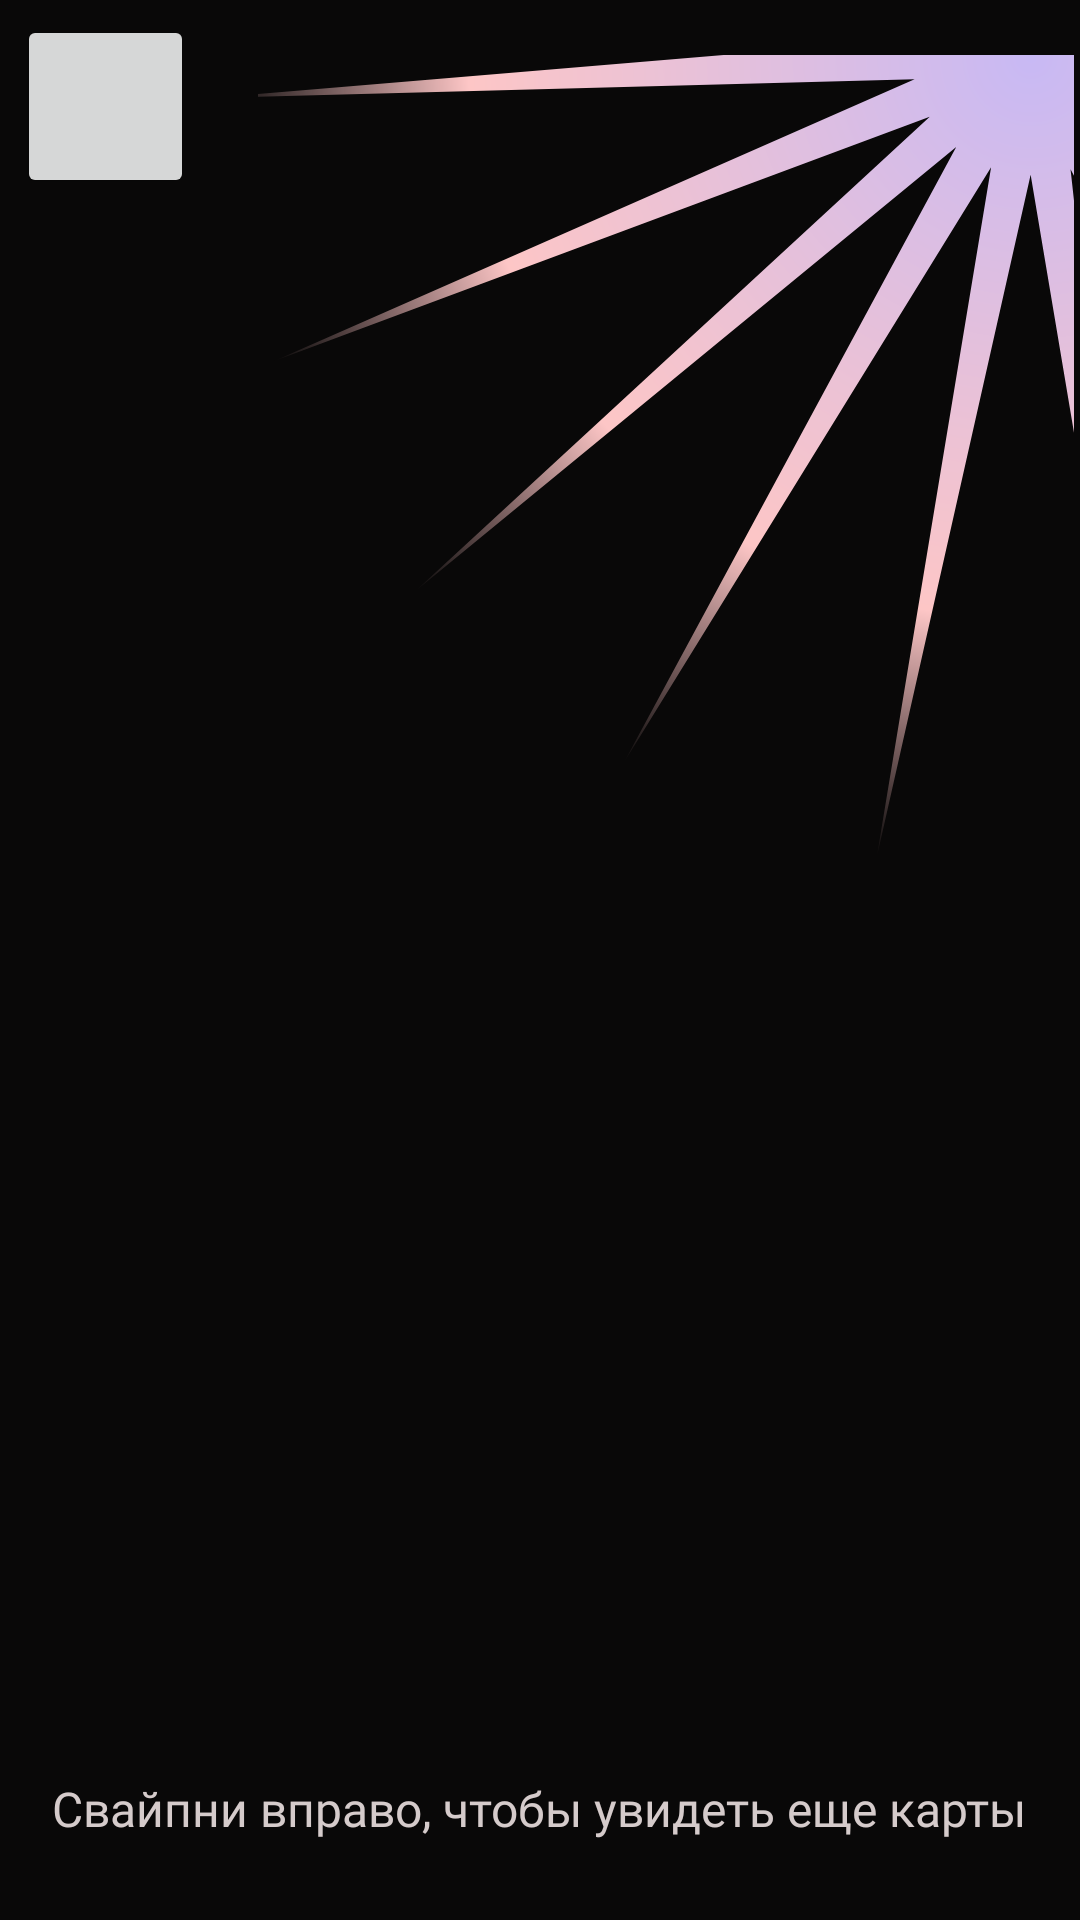

The Android layout XML behind this screen, and the referenced resources:
<!-- AndroidManifest.xml: application theme Theme.Tarot_Beta -->
<!-- res/layout/activity_prediction.xml -->
<?xml version="1.0" encoding="utf-8"?>
<androidx.constraintlayout.widget.ConstraintLayout xmlns:android="http://schemas.android.com/apk/res/android"
    xmlns:app="http://schemas.android.com/apk/res-auto"
    xmlns:tools="http://schemas.android.com/tools"
    android:id="@+id/main"
    android:layout_width="match_parent"
    android:layout_height="match_parent"
    android:background="#090808"
    android:defaultFocusHighlightEnabled="true"
    android:fadingEdge="none"
    tools:context=".ThreeCardsPredictionActivity">

    <ImageView
        android:id="@+id/imageView4"
        android:layout_width="272dp"
        android:layout_height="361dp"
        android:layout_marginStart="3dp"
        android:layout_marginBottom="6dp"
        app:layout_constraintBottom_toBottomOf="parent"
        app:layout_constraintEnd_toEndOf="parent"
        app:layout_constraintHorizontal_bias="0.901"
        app:layout_constraintStart_toEndOf="@+id/button"
        app:layout_constraintTop_toTopOf="parent"
        app:layout_constraintVertical_bias="0.0"
        app:srcCompat="@drawable/intersect" />

    <androidx.viewpager2.widget.ViewPager2
        android:id="@+id/cardImageView"
        android:layout_width="match_parent"
        android:layout_height="0dp"
        android:layout_weight="1"
        tools:ignore="MissingConstraints" />


    <Button
        android:id="@+id/button"
        android:layout_width="59dp"
        android:layout_height="61dp"
        android:layout_marginStart="5dp"
        android:layout_marginTop="5dp"
        android:layout_marginEnd="275dp"
        android:layout_marginBottom="563dp"
        android:onClick="backToMain"
        android:textAlignment="textStart"
        app:layout_constraintBottom_toBottomOf="parent"
        app:layout_constraintEnd_toEndOf="parent"
        app:layout_constraintHorizontal_bias="0.027"
        app:layout_constraintStart_toStartOf="parent"
        app:layout_constraintTop_toTopOf="parent"
        app:layout_constraintVertical_bias="0.0" />

    <TextView
        android:id="@+id/cardNameTextView"
        android:layout_width="350dp"
        android:layout_height="38dp"
        android:layout_marginStart="30dp"
        android:layout_marginEnd="31dp"
        android:layout_marginBottom="10dp"
        android:fontFamily="@font/alientz_trial_serif"
        android:text="Свайпни вправо, чтобы увидеть еще карты"
        android:textAlignment="center"
        android:textColor="#D5CBCB"
        android:textSize="16sp"
        app:layout_constraintBottom_toBottomOf="parent"
        app:layout_constraintEnd_toEndOf="parent"
        app:layout_constraintStart_toStartOf="parent" />

    <ImageView
        android:id="@+id/imageView7"
        android:layout_width="42dp"
        android:layout_height="45dp"
        app:layout_constraintBottom_toBottomOf="@+id/button"
        app:layout_constraintEnd_toEndOf="@+id/button"
        app:layout_constraintStart_toStartOf="@+id/button"
        app:layout_constraintTop_toTopOf="@+id/button"
        app:srcCompat="@drawable/home_13" />


</androidx.constraintlayout.widget.ConstraintLayout>
<!-- resources referenced by this layout -->
<resources>
  <!-- drawable home_13 (drawable) -->
  <vector xmlns:android="http://schemas.android.com/apk/res/android"
      android:width="48dp"
      android:height="48dp"
      android:viewportWidth="48"
      android:viewportHeight="48">
    <path
        android:pathData="M6.328,22.699L8,23.117L8.914,32.201C9.43,37.333 9.688,39.9 11.402,41.45C13.116,43 15.695,43 20.854,43H27.146C32.305,43 34.884,43 36.598,41.45C38.312,39.9 38.57,37.333 39.086,32.201L40,23.117L41.672,22.699C43.04,22.357 44,21.128 44,19.718C44,18.715 43.511,17.775 42.689,17.2L26.294,5.723C24.917,4.759 23.083,4.759 21.706,5.723L5.311,17.2C4.489,17.775 4,18.715 4,19.718C4,21.128 4.96,22.357 6.328,22.699Z"
        android:strokeLineJoin="round"
        android:strokeWidth="3"
        android:fillColor="#00000000"
        android:strokeColor="#141B34"
        android:strokeLineCap="round"/>
    <path
        android:pathData="M24,29m-5,0a5,5 0,1 1,10 0a5,5 0,1 1,-10 0"
        android:strokeLineJoin="round"
        android:strokeWidth="3"
        android:fillColor="#00000000"
        android:strokeColor="#141B34"
        android:strokeLineCap="round"/>
  </vector>
  <!-- drawable intersect (drawable) -->
  <vector xmlns:android="http://schemas.android.com/apk/res/android"
      xmlns:aapt="http://schemas.android.com/aapt"
      android:width="414dp"
      android:height="494dp"
      android:viewportWidth="414"
      android:viewportHeight="494">
    <path
        android:pathData="M354.24,46.71L185.35,359.67L371.94,56.93L313.82,407.77L392,60.85L450.95,411.55L412.25,58.04L581.88,370.6L430.49,48.81L692.42,289.36L444.74,34.16L770.58,176.63L453.46,15.67L807.91,44.62L455.71,-4.64L800.35,-92.35L451.24,-24.59L748.73,-219.45L440.54,-42L658.64,-322.9L424.76,-54.99L539.84,-391.49L405.62,-62.16L405.2,-417.79L385.19,-62.72L269.32,-398.95L365.68,-56.62L146.91,-337L349.21,-44.52L51.26,-238.68L337.56,-27.72L-7.29,-114.61L332,-8.05L-22.38,21.74L333.13,12.36L7.62,155.6L340.82,31.3L79.46,272.46L354.24,46.71Z"
        android:fillType="evenOdd">
      <aapt:attr name="android:fillColor">
        <gradient 
            android:centerX="392.29"
            android:centerY="1.24"
            android:gradientRadius="413.88"
            android:type="radial">
          <item android:offset="0" android:color="#FFC8B9F4"/>
          <item android:offset="0" android:color="#FFC8B9F4"/>
          <item android:offset="0.69" android:color="#FFFDC6C6"/>
          <item android:offset="1" android:color="#00FDC6C6"/>
        </gradient>
      </aapt:attr>
    </path>
  </vector>
  <style name="Theme.Tarot_Beta" parent="Base.Theme.Tarot_Beta" />
  <style name="Base.Theme.Tarot_Beta" parent="Theme.Material3.DayNight.NoActionBar">
          
          
      </style>
</resources>
